Run: headless pygame with SDL's dummy video driver; simulated clock (each Clock.tick advances the game by its frame time, no real sleeping); random seed 0; keys injected as events and as key.get_pressed() state; no mouse input.
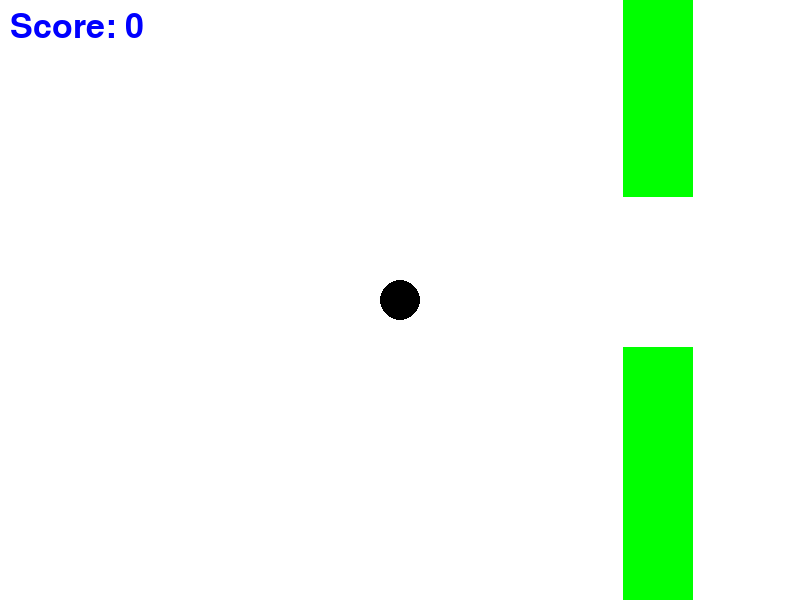
Frame 1 of 4 · flips 1–60 · no input
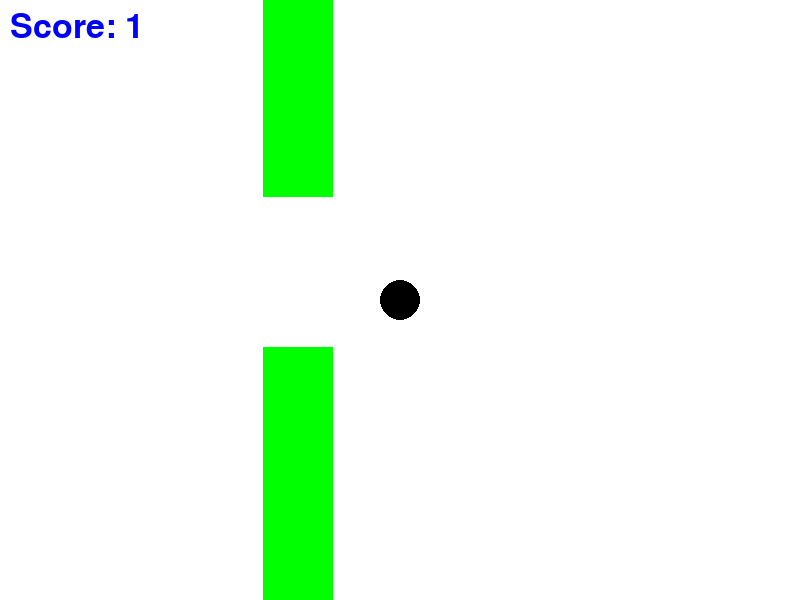
Frame 2 of 4 · flips 61–180 · tapped SPACE, RETURN · held RIGHT (→), D
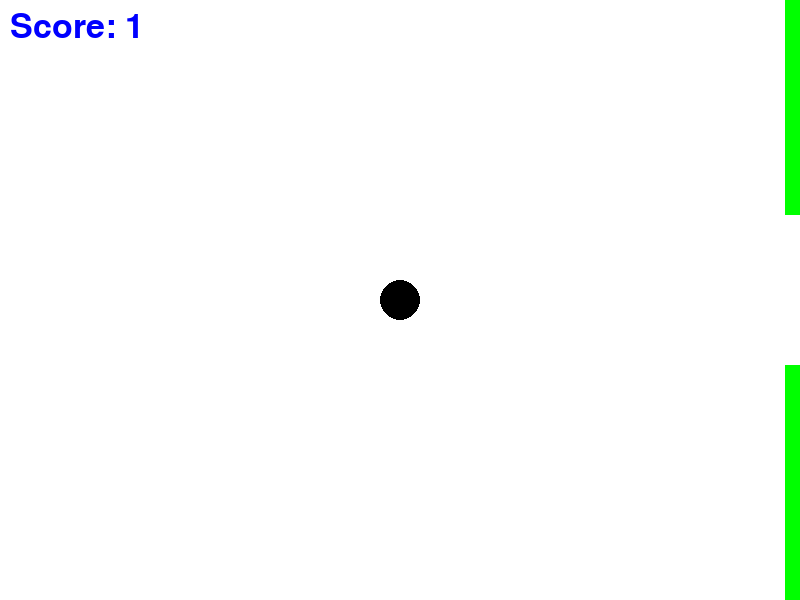
Frame 3 of 4 · flips 181–300 · held DOWN (↓), S
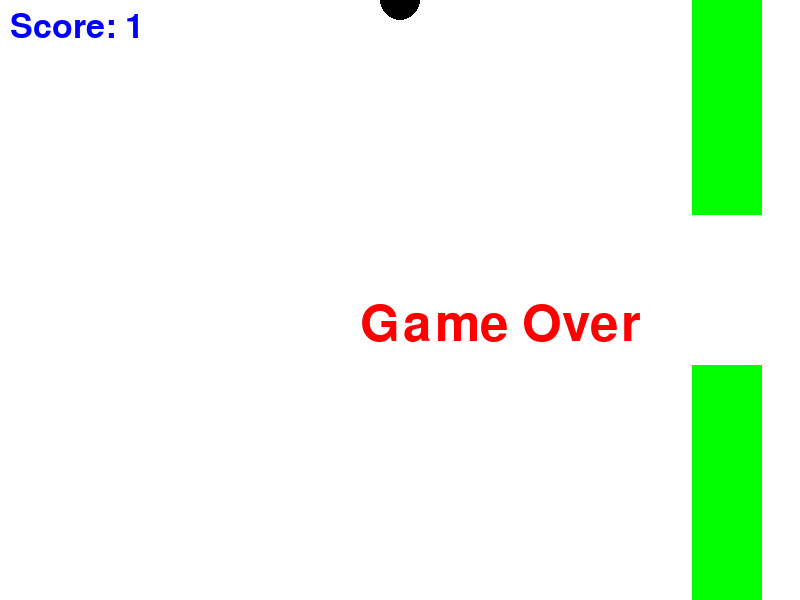
Frame 4 of 4 · flips 301–420 · held LEFT (←), A, UP (↑), W

The pygame program that drew these frames:

import pygame
import random

pygame.init()

white=(255,255,255)
black=(0,0,0)
red=(255,0,0)
green=(0,255,0)
blue=(0,0,255)

height=600
width=800
screen = pygame.display.set_mode((width,height))

pygame.display.set_caption('Flappy Bird')

def ball(x,y):
    pygame.draw.circle(screen,black,(x,y),20)

def gameover():
    font=pygame.font.SysFont(None,75)
    text=font.render('Game Over', True,red)
    screen.blit(text,( int(width/2)-40,int(height/2)))

def obstacle(xloc, yloc, xsize, ysize):
    pygame.draw.rect(screen,green,(xloc,yloc,xsize,ysize))
    pygame.draw.rect(screen,green,(xloc,int(yloc+ysize+space), xsize,ysize+height-space))

def Score(score):
    font=pygame.font.SysFont(None,50)
    text =font.render('Score: '+str(score), True, blue)
    screen.blit(text,(10,10))


x=int(width/2)
y=int(height/2)

x_change=0
y_change=0

ground=height
xloc=width
yloc=0
xsize=70
ysize=random.randint(0,int(width/2))
space=150
obchange=3
score=0

done=True

clock=pygame.time.Clock()

FPS=40
while done:
    for event in pygame.event.get():
        if event.type==pygame.QUIT:
            done=False

        if event.type == pygame.KEYDOWN:
            if event.key==pygame.K_UP:
                y_change=-10
        if event.type==pygame.KEYUP:
            
            if event.key==pygame.K_UP:
                y_change=5

    screen.fill(white)
    obstacle(xloc, yloc, xsize, ysize)
    ball(x,y)
    print(x,y)
    Score(score)
    
    y+=y_change
    xloc-=obchange

    if y>height-10 or y<10:
        gameover()
        y_change=0
        obchange=0
    
    if xloc < x+20 and x-15 <xsize+xloc and y-20 < ysize :
        gameover()
        obchange=0
        y_change=0
        
    if xloc < x+20 and y+20 >ysize+space and x-15 <xsize+xloc:
        gameover()
        obchange=0
        y_change=0    
    
    if xloc<-80:
        xloc=width
        ysize=random.randint(0,int(height/2))

    if xloc < x <xloc+3:
        score=score+1
    #print(xloc,ysize)
    pygame.display.flip()
    clock.tick(FPS)


pygame.quit()
